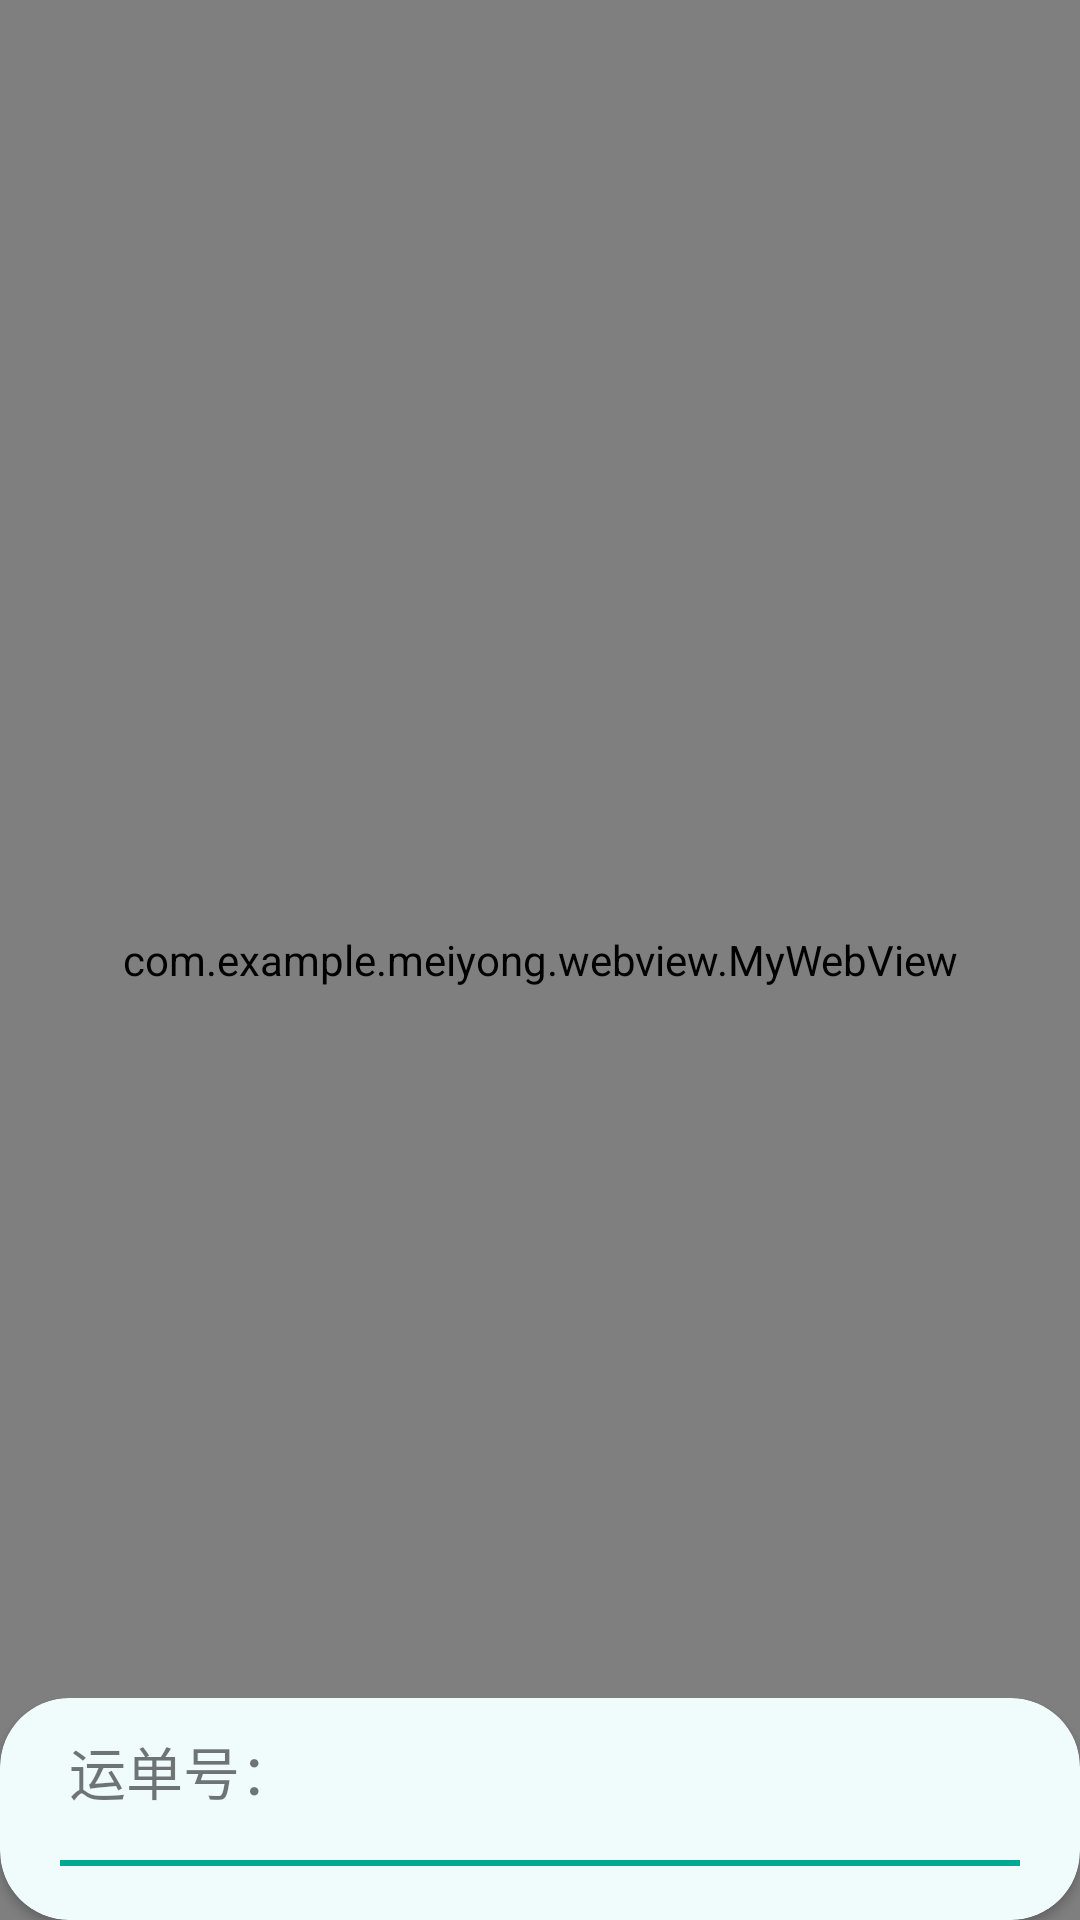

Layout XML and referenced resources for this Android screen:
<!-- AndroidManifest.xml: application theme Theme.Meiyong -->
<!-- res/layout/activity_gaode_map.xml -->
<?xml version="1.0" encoding="utf-8"?>
<androidx.coordinatorlayout.widget.CoordinatorLayout xmlns:android="http://schemas.android.com/apk/res/android"
        xmlns:app="http://schemas.android.com/apk/res-auto"
        xmlns:tools="http://schemas.android.com/tools"
        android:layout_width="match_parent"
        android:layout_height="match_parent"
        tools:context=".GaodeMapActivity">

    <com.example.meiyong.webview.MyWebView
            android:id="@+id/gao_de_map"
            android:layout_width="match_parent"
            android:layout_height="match_parent" />


    <androidx.core.widget.NestedScrollView
            android:id="@+id/bottom_sheet"
            android:layout_width="match_parent"
            android:layout_height="wrap_content"
            app:behavior_hideable="false"
            app:behavior_peekHeight="280dp"
            android:overScrollMode="never"
            app:layout_behavior="@string/bottom_sheet_behavior">

        <androidx.cardview.widget.CardView
                android:layout_width="match_parent"
                android:layout_height="wrap_content"
                app:cardCornerRadius="23dp"
                app:cardBackgroundColor="#f0fcfc">

            <LinearLayout
                    android:layout_width="match_parent"
                    android:layout_height="wrap_content"
                    android:layout_marginLeft="10dp"
                    android:layout_marginRight="10dp"
                    android:layout_marginTop="10dp"
                    android:layout_marginBottom="10dp"
                    android:orientation="vertical">

                <LinearLayout
                        android:layout_width="match_parent"
                        android:layout_height="wrap_content"
                        android:layout_marginLeft="13dp"
                        android:layout_marginRight="13dp"
                        android:paddingBottom="16dp"
                        android:orientation="horizontal">

                    <TextView
                            android:layout_width="wrap_content"
                            android:layout_height="wrap_content"
                            android:textSize="19sp"
                            android:text="运单号：" />

                    <TextView
                            android:id="@+id/express_id"
                            android:layout_width="wrap_content"
                            android:layout_height="wrap_content"
                            android:textSize="19sp"
                            android:text="" />
                </LinearLayout>

                <View
                        android:layout_width="match_parent"
                        android:background="@color/purple_500"
                        android:layout_marginBottom="8dp"
                        android:layout_marginLeft="10dp"
                        android:layout_marginRight="10dp"
                        android:layout_height="2dp" />


                <androidx.recyclerview.widget.RecyclerView
                        android:id="@+id/express_detail_list"
                        android:layout_width="match_parent"
                        android:layout_height="wrap_content"
                        android:overScrollMode="never">

                </androidx.recyclerview.widget.RecyclerView>

            </LinearLayout>

        </androidx.cardview.widget.CardView>


    </androidx.core.widget.NestedScrollView>


</androidx.coordinatorlayout.widget.CoordinatorLayout>
<!-- resources referenced by this layout -->
<resources>
  <color name="purple_500">#00A896</color>
  <style name="Theme.Meiyong" parent="Theme.MaterialComponents.DayNight.DarkActionBar">
          
          <item name="colorPrimary">@color/purple_500</item>
          <item name="colorPrimaryVariant">@color/purple_700</item>
          <item name="colorOnPrimary">@color/white</item>
          
          <item name="colorSecondary">@color/teal_200</item>
          <item name="colorSecondaryVariant">@color/teal_700</item>
          <item name="colorOnSecondary">@color/black</item>
          
          <item name="android:statusBarColor" tools:targetApi="l">?attr/colorPrimaryVariant</item>
          
      </style>
  <color name="purple_700">#028090</color>
  <color name="white">#FFFFFFFF</color>
  <color name="teal_200">#FF03DAC5</color>
  <color name="teal_700">#FF018786</color>
  <color name="black">#FF000000</color>
</resources>
